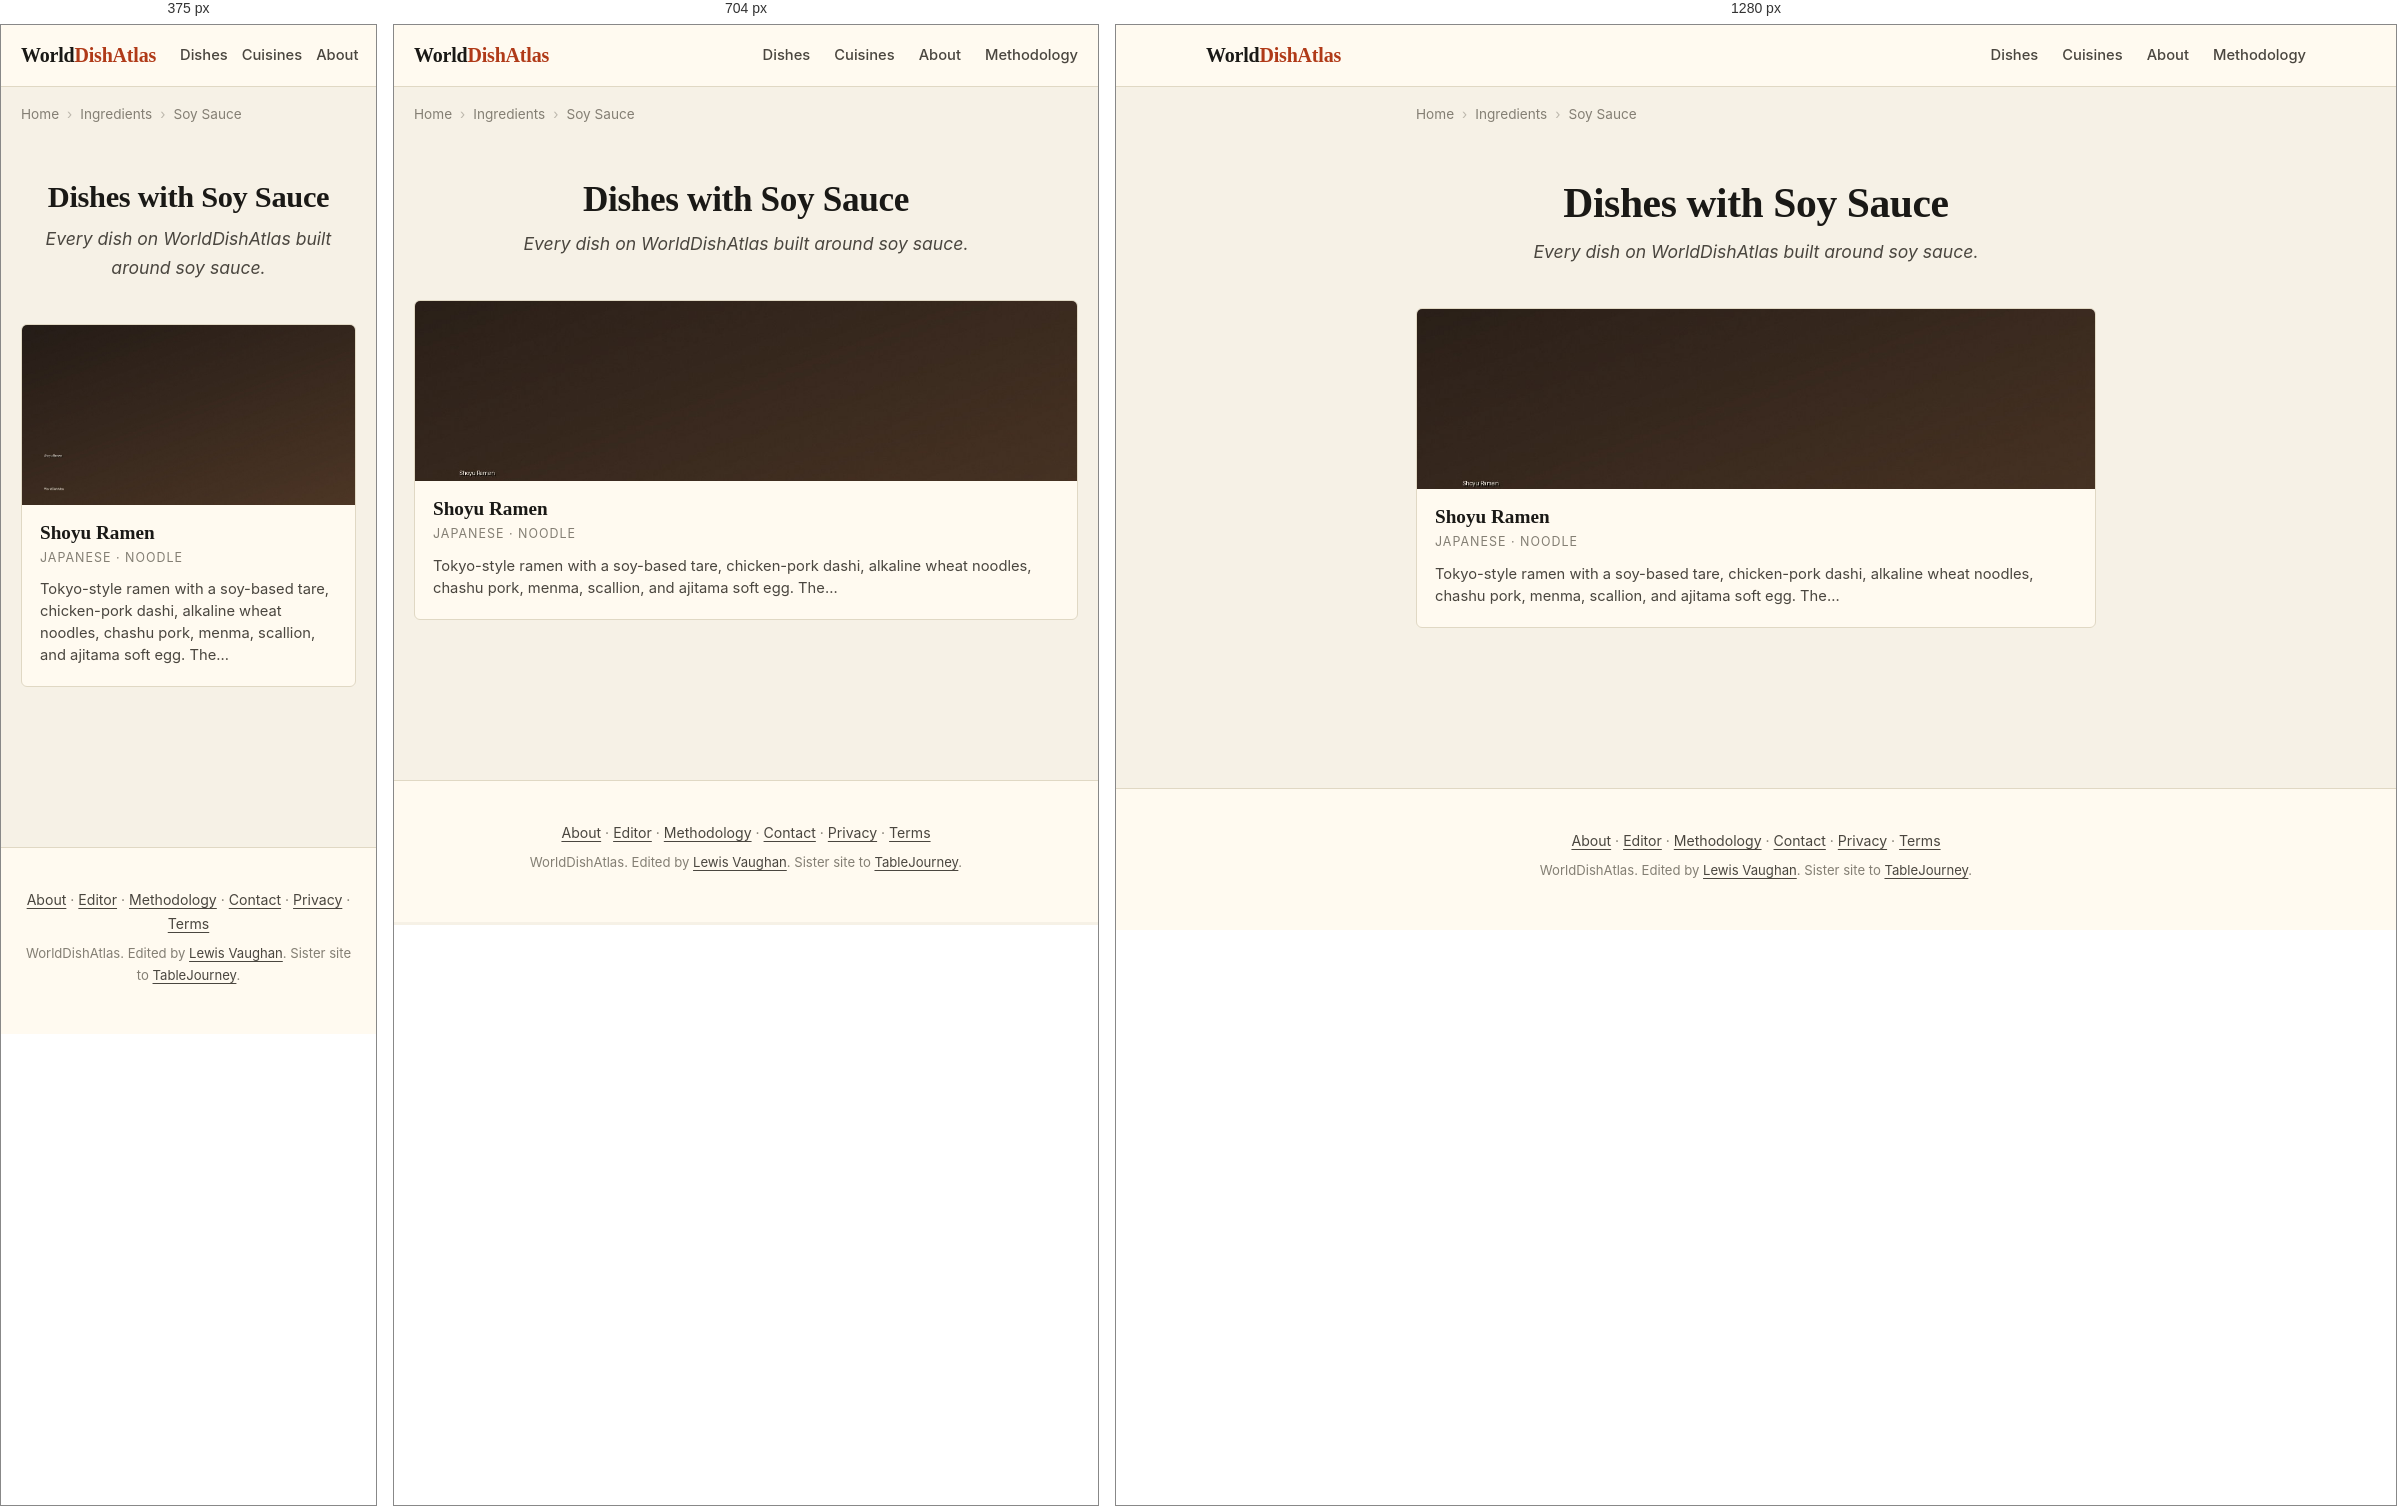
Rendered at 375 px, 704 px and 1280 px, left to right.

<!-- file: index.html -->
<!DOCTYPE html>
<html lang="en">
<head>
    
    
    
    
    <meta charset="UTF-8">
    
    
    <meta name="viewport" content="width=device-width, initial-scale=1.0, viewport-fit=cover">
    <meta name="color-scheme" content="light dark">
    <meta name="format-detection" content="telephone=no">
    <meta name="apple-mobile-web-app-capable" content="yes">
    <meta name="apple-mobile-web-app-status-bar-style" content="default">
    <meta name="apple-mobile-web-app-title" content="WorldDishAtlas">
    <meta name="application-name" content="WorldDishAtlas">
    <meta name="theme-color" content="#f6f1e6" media="(prefers-color-scheme: light)">
    <meta name="theme-color" content="#15130e" media="(prefers-color-scheme: dark)">
    <title>Dishes with Soy Sauce | WorldDishAtlas</title>
    <meta name="description" content="Every dish on WorldDishAtlas built around soy sauce. Canonical recipes, cuisines that use it, and where to eat each dish at its source.">
    <meta name="robots" content="index, follow, max-image-preview:large, max-snippet:-1, max-video-preview:-1">
    <meta name="author" content="Lewis Vaughan">
    <link rel="canonical" href="https://worlddishatlas.com/ingredient/soy-sauce/">
    <link rel="alternate" hreflang="en" href="https://worlddishatlas.com/ingredient/soy-sauce/">
    <link rel="alternate" hreflang="x-default" href="https://worlddishatlas.com/ingredient/soy-sauce/">

    <meta property="og:title" content="Dishes with Soy Sauce | WorldDishAtlas">
    <meta property="og:description" content="Every dish on WorldDishAtlas built around soy sauce. Canonical recipes, cuisines that use it, and where to eat each dish at its source.">
    <meta property="og:url" content="https://worlddishatlas.com/ingredient/soy-sauce/">
    <meta property="og:type" content="website">
    <meta property="og:image" content="https://worlddishatlas.com/img/og-default.jpg">
    <meta property="og:image:width" content="1200">
    <meta property="og:image:height" content="630">
    <meta property="og:image:alt" content="Dishes with Soy Sauce | WorldDishAtlas">
    <meta property="og:site_name" content="WorldDishAtlas">
    <meta property="og:locale" content="en_US">

    <meta name="twitter:card" content="summary_large_image">
    <meta name="twitter:title" content="Dishes with Soy Sauce | WorldDishAtlas">
    <meta name="twitter:description" content="Every dish on WorldDishAtlas built around soy sauce. Canonical recipes, cuisines that use it, and where to eat each dish at its source.">
    <meta name="twitter:image" content="https://worlddishatlas.com/img/og-default.jpg">

    <link rel="dns-prefetch" href="https://fonts.googleapis.com">
    <link rel="dns-prefetch" href="https://fonts.gstatic.com">
    <link rel="preconnect" href="https://fonts.googleapis.com">
    <link rel="preconnect" href="https://fonts.gstatic.com" crossorigin>
    <link rel="preload" as="style" href="https://fonts.googleapis.com/css2?family=Fraunces:wght@500;600;700&family=Inter:wght@400;500;600;700&display=swap">
    <link rel="stylesheet" href="https://fonts.googleapis.com/css2?family=Fraunces:wght@500;600;700&family=Inter:wght@400;500;600;700&display=swap" media="print" onload="this.media='all'">
    <noscript><link rel="stylesheet" href="https://fonts.googleapis.com/css2?family=Fraunces:wght@500;600;700&family=Inter:wght@400;500;600;700&display=swap"></noscript>

    <link rel="icon" type="image/svg+xml" href="/favicon.svg">
    <link rel="icon" type="image/png" sizes="32x32" href="/favicon-32x32.png">
    <link rel="apple-touch-icon" sizes="180x180" href="/apple-touch-icon.png">
    <link rel="manifest" href="/site.webmanifest">
    <link rel="alternate" type="application/atom+xml" title="WorldDishAtlas" href="/atom.xml">

    <script type="application/ld+json">
    {
      "@context": "https://schema.org",
      "@graph": [
        {
          "@type": "Organization",
          "@id": "https://worlddishatlas.com/#org",
          "name": "WorldDishAtlas",
          "url": "https://worlddishatlas.com",
          "logo": "https://worlddishatlas.com/img/logo.png",
          "sameAs": ["https://tablejourney.com"]
        },
        {
          "@type": "WebSite",
          "@id": "https://worlddishatlas.com/#site",
          "name": "WorldDishAtlas",
          "url": "https://worlddishatlas.com",
          "inLanguage": "en",
          "publisher": {"@id": "https://worlddishatlas.com/#org"},
          "potentialAction": {
            "@type": "SearchAction",
            "target": {"@type": "EntryPoint", "urlTemplate": "https://worlddishatlas.com/search/?q={search_term_string}"},
            "query-input": "required name=search_term_string"
          }
        }
      ]
    }
    </script>

    
<script type="application/ld+json">
{
  "@context": "https://schema.org",
  "@graph": [
    {
      "@type": "CollectionPage",
      "@id": "https://worlddishatlas.com/ingredient/soy-sauce/#webpage",
      "url": "https://worlddishatlas.com/ingredient/soy-sauce/",
      "name": "Dishes with Soy Sauce | WorldDishAtlas",
      "description": "Every dish on WorldDishAtlas built around soy sauce. Canonical recipes, cuisines that use it, and where to eat each dish at its source.",
      "inLanguage": "en",
      "isPartOf": {"@id": "https://worlddishatlas.com/#site"},
      "publisher": {"@id": "https://worlddishatlas.com/#org"}
    },
    {
      "@type": "ItemList",
      "@id": "https://worlddishatlas.com/ingredient/soy-sauce/#itemlist",
      "numberOfItems": 1,
      "itemListElement": [
        
        {
          "@type": "ListItem",
          "position": 1,
          "url": "https://worlddishatlas.com/dish/ramen-shoyu/",
          "name": "Shoyu Ramen"
        }
        
      ]
    },
    {
      "@type": "BreadcrumbList",
      "@id": "https://worlddishatlas.com/ingredient/soy-sauce/#breadcrumb",
      "itemListElement": [
        
        {"@type": "ListItem", "position": 1, "name": "Home", "item": "https://worlddishatlas.com/" },
        
        {"@type": "ListItem", "position": 2, "name": "Ingredients", "item": "https://worlddishatlas.com/ingredient/" },
        
        {"@type": "ListItem", "position": 3, "name": "Soy Sauce" }
        
      ]
    }
  ]
}
</script>


    <link rel="stylesheet" href="/css/base.css">
</head>
<body>
    <header class="wda-nav">
        <div class="wda-nav-inner">
            <a class="wda-brand" href="/">World<span class="wda-brand-mark">DishAtlas</span></a>
            <nav class="wda-nav-links" aria-label="Primary">
                <a href="/dish/">Dishes</a>
                <a href="/cuisine/">Cuisines</a>
                <a href="/about/">About</a>
                <a href="/methodology/">Methodology</a>
            </nav>
        </div>
    </header>

    
    
    <nav class="wda-breadcrumbs" aria-label="Breadcrumb">
        <ol>
            
            <li><a href="https://worlddishatlas.com/">Home</a></li>
            
            <li><a href="https://worlddishatlas.com/ingredient/">Ingredients</a></li>
            
            <li><span aria-current="page">Soy Sauce</span></li>
            
        </ol>
    </nav>
    
    

    <main class="wda-main">
        
<header class="wda-page-header">
    <h1>Dishes with Soy Sauce</h1>
    <p class="wda-page-subtitle">Every dish on WorldDishAtlas built around soy sauce.</p>
</header>


<div class="wda-dish-grid">
    
    <a href="/dish/ramen-shoyu/" class="wda-dish-card">
        <img src="/img/dish-ramen-shoyu.jpg" alt="Tokyo shoyu ramen with chashu pork, ajitama egg halves, menma, scallion, and nori" width="400" height="225" loading="lazy">
        <div class="wda-dish-card-body">
            <h3>Shoyu Ramen</h3>
            <p class="wda-dish-card-cuisine">Japanese · Noodle</p>
            <p class="wda-dish-card-desc">Tokyo-style ramen with a soy-based tare, chicken-pork dashi, alkaline wheat noodles, chashu pork, menma, scallion, and ajitama soft egg. The…</p>
        </div>
    </a>
    
</div>


    </main>

    <footer class="wda-footer">
        <div class="wda-footer-inner">
            <p>
                <a href="/about/">About</a> &middot;
                <a href="/about/lewis/">Editor</a> &middot;
                <a href="/methodology/">Methodology</a> &middot;
                <a href="/contact/">Contact</a> &middot;
                <a href="/privacy/">Privacy</a> &middot;
                <a href="/terms/">Terms</a>
            </p>
            <p class="wda-footer-credit">
                WorldDishAtlas. Edited by <a href="/about/lewis/">Lewis Vaughan</a>.
                Sister site to <a href="https://tablejourney.com" rel="noopener">TableJourney</a>.
            </p>
        </div>
    </footer>
</body>
</html>

/* @media block from base.css */
@media (max-width: 640px) { .wda-nav-links { gap: 14px; font-size: .85rem; } .wda-nav-links a:nth-child(n+4) { display: none; } }

/* @media block from base.css */
@media (min-width: 768px) { .wda-dish-hero { margin: 2rem 0; } .wda-dish-hero img { border-radius: 8px; } }

/* @media block from base.css */
@media (min-width: 768px) { .wda-author-photo { float: right; margin: 0 0 1rem 1.8rem; max-width: 200px; } }